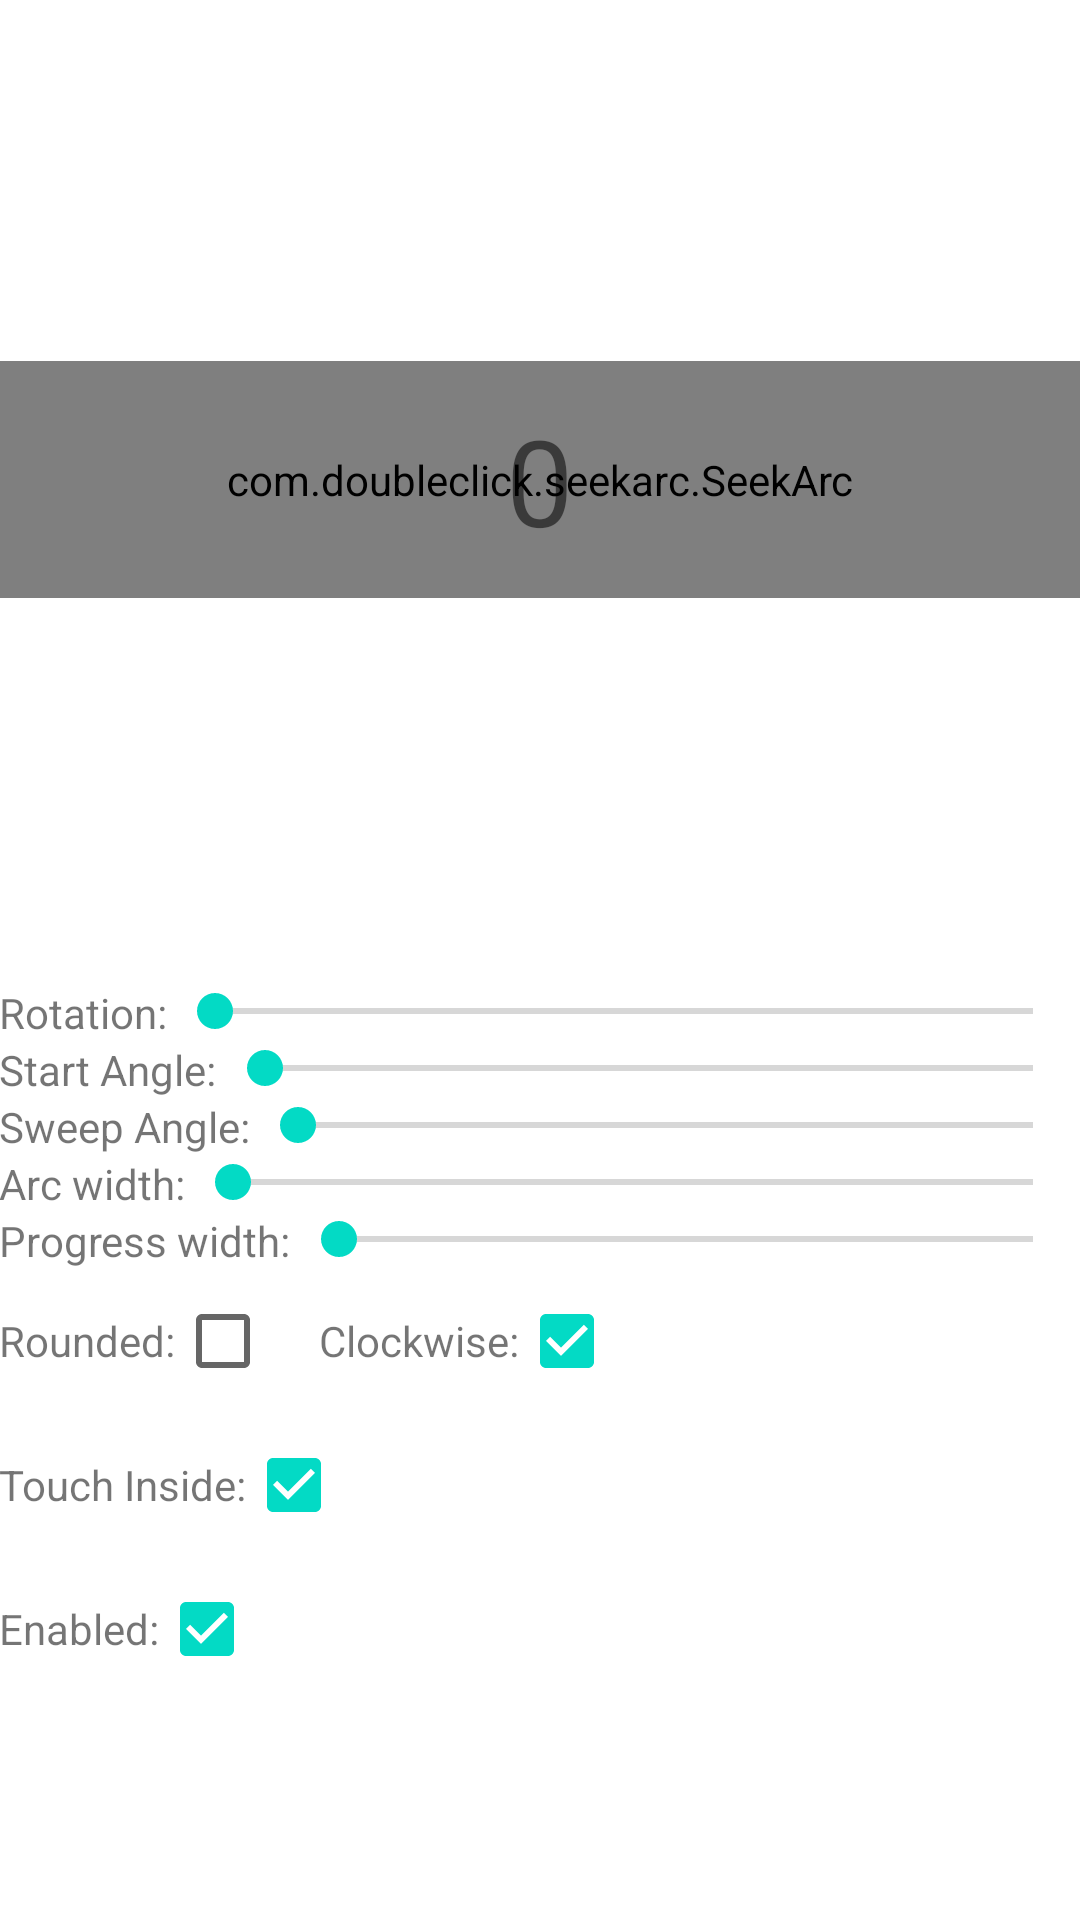

The Android layout XML behind this screen, and the referenced resources:
<!-- AndroidManifest.xml: application theme Theme.ArcSeek -->
<!-- res/layout/custom_sample.xml -->
<LinearLayout xmlns:android="http://schemas.android.com/apk/res/android"
    xmlns:tools="http://schemas.android.com/tools"
    xmlns:seekarc="http://schemas.android.com/apk/res-auto"
    android:layout_width="match_parent"
    android:layout_height="match_parent"
    android:orientation="vertical"
    android:paddingBottom="@dimen/activity_vertical_margin"
    android:paddingLeft="@dimen/activity_horizontal_margin"
    android:paddingRight="@dimen/activity_horizontal_margin"
    android:paddingTop="@dimen/activity_vertical_margin"
    tools:context=".MainActivity" >

    <FrameLayout
        android:id="@+id/seekArcContainer"
        android:layout_width="match_parent"
        android:layout_height="match_parent"
        android:layout_weight="1" >

        <com.doubleclick.seekarc.SeekArc
            android:id="@+id/seekArc"
            android:layout_width="match_parent"
            android:layout_height="wrap_content"
            android:layout_gravity="center"
            android:padding="30dp"
            seekarc:arcColor="@color/dark_red"
            seekarc:clockwise="true"
            seekarc:max="150"
            seekarc:progressColor="@color/red"
            seekarc:rotation="180"
            seekarc:startAngle="30"
            seekarc:sweepAngle="300"
            seekarc:thumb="@drawable/scrubber_normal"
            seekarc:touchInside="true" />

        <TextView
            android:id="@+id/seekArcProgress"
            android:layout_width="wrap_content"
            android:layout_height="wrap_content"
            android:layout_gravity="center"
            android:text="0"
            android:textSize="40sp" />
    </FrameLayout>

    <include
        android:id="@+id/controls"
        layout="@layout/controls" />

</LinearLayout>
<!-- res/layout/controls.xml (included above) -->
<?xml version="1.0" encoding="utf-8"?>
<LinearLayout xmlns:android="http://schemas.android.com/apk/res/android"
    android:layout_width="match_parent"
    android:layout_height="match_parent"
    android:layout_marginTop="8dp"
    android:layout_weight="1"
    android:orientation="vertical" >

    <LinearLayout
        android:layout_width="match_parent"
        android:layout_height="wrap_content"
        android:orientation="horizontal" >

        <TextView
            android:layout_width="wrap_content"
            android:layout_height="wrap_content"
            android:layout_gravity="center"
            android:text="Rotation:" />

        <SeekBar
            android:id="@+id/rotation"
            android:layout_width="match_parent"
            android:layout_height="wrap_content"
            android:max="360" />
    </LinearLayout>

    <LinearLayout
        android:layout_width="match_parent"
        android:layout_height="wrap_content"
        android:orientation="horizontal" >

        <TextView
            android:layout_width="wrap_content"
            android:layout_height="wrap_content"
            android:layout_gravity="center"
            android:text="Start Angle:" />

        <SeekBar
            android:id="@+id/startAngle"
            android:layout_width="match_parent"
            android:layout_height="wrap_content"
            android:max="90" />
    </LinearLayout>

    <LinearLayout
        android:layout_width="match_parent"
        android:layout_height="wrap_content"
        android:orientation="horizontal" >

        <TextView
            android:layout_width="wrap_content"
            android:layout_height="wrap_content"
            android:layout_gravity="center"
            android:text="Sweep Angle:" />

        <SeekBar
            android:id="@+id/sweepAngle"
            android:layout_width="match_parent"
            android:layout_height="wrap_content"
            android:max="360" />
    </LinearLayout>

    <LinearLayout
        android:layout_width="match_parent"
        android:layout_height="wrap_content"
        android:orientation="horizontal" >

        <TextView
            android:layout_width="wrap_content"
            android:layout_height="wrap_content"
            android:layout_gravity="center"
            android:text="Arc width:" />

        <SeekBar
            android:id="@+id/arcWidth"
            android:layout_width="match_parent"
            android:layout_height="wrap_content"
            android:max="10" />
    </LinearLayout>

    <LinearLayout
        android:layout_width="match_parent"
        android:layout_height="wrap_content"
        android:orientation="horizontal" >

        <TextView
            android:layout_width="wrap_content"
            android:layout_height="wrap_content"
            android:layout_gravity="center"
            android:text="Progress width:" />

        <SeekBar
            android:id="@+id/progressWidth"
            android:layout_width="match_parent"
            android:layout_height="wrap_content"
            android:max="10" />
    </LinearLayout>

    <LinearLayout
        android:layout_width="match_parent"
        android:layout_height="wrap_content"
        android:orientation="horizontal" >

        <TextView
            android:layout_width="wrap_content"
            android:layout_height="wrap_content"
            android:layout_gravity="center"
            android:text="Rounded:" />

        <CheckBox
            android:id="@+id/roundedEdges"
            android:layout_width="wrap_content"
            android:layout_height="wrap_content" />

        <TextView
            android:layout_width="wrap_content"
            android:layout_height="wrap_content"
            android:layout_gravity="center"
            android:text="Clockwise:" />

        <CheckBox
            android:id="@+id/clockwise"
            android:layout_width="match_parent"
            android:layout_height="wrap_content"
            android:checked="true" />
    </LinearLayout>

    <LinearLayout
        android:layout_width="match_parent"
        android:layout_height="wrap_content"
        android:orientation="horizontal" >

        <TextView
            android:layout_width="wrap_content"
            android:layout_height="wrap_content"
            android:layout_gravity="center"
            android:text="Touch Inside:" />

        <CheckBox
            android:id="@+id/touchInside"
            android:layout_width="match_parent"
            android:layout_height="wrap_content"
            android:checked="true" />
    </LinearLayout>

    <LinearLayout
        android:layout_width="match_parent"
        android:layout_height="wrap_content"
        android:orientation="horizontal" >

        <TextView
            android:layout_width="wrap_content"
            android:layout_height="wrap_content"
            android:layout_gravity="center"
            android:text="Enabled:" />

        <CheckBox
            android:id="@+id/enabled"
            android:layout_width="match_parent"
            android:layout_height="wrap_content"
            android:checked="true" />
    </LinearLayout>

</LinearLayout>
<!-- resources referenced by this layout -->
<resources>
  <style name="Theme.ArcSeek" parent="Theme.MaterialComponents.DayNight.DarkActionBar">
          
          <item name="colorPrimary">@color/purple_500</item>
          <item name="colorPrimaryVariant">@color/purple_700</item>
          <item name="colorOnPrimary">@color/white</item>
          
          <item name="colorSecondary">@color/teal_200</item>
          <item name="colorSecondaryVariant">@color/teal_700</item>
          <item name="colorOnSecondary">@color/black</item>
          
          <item name="android:statusBarColor">?attr/colorPrimaryVariant</item>
          
      </style>
  <!-- not gathered from this repository: default colours our renderer supplied (Android Studio template values) -->
  <color name="purple_500">#FF6200EE</color>
  <color name="purple_700">#FF3700B3</color>
  <color name="teal_200">#FF03DAC5</color>
  <color name="teal_700">#FF018786</color>
  <color name="black">#FF000000</color>
  <color name="white">#FFFFFFFF</color>
</resources>
